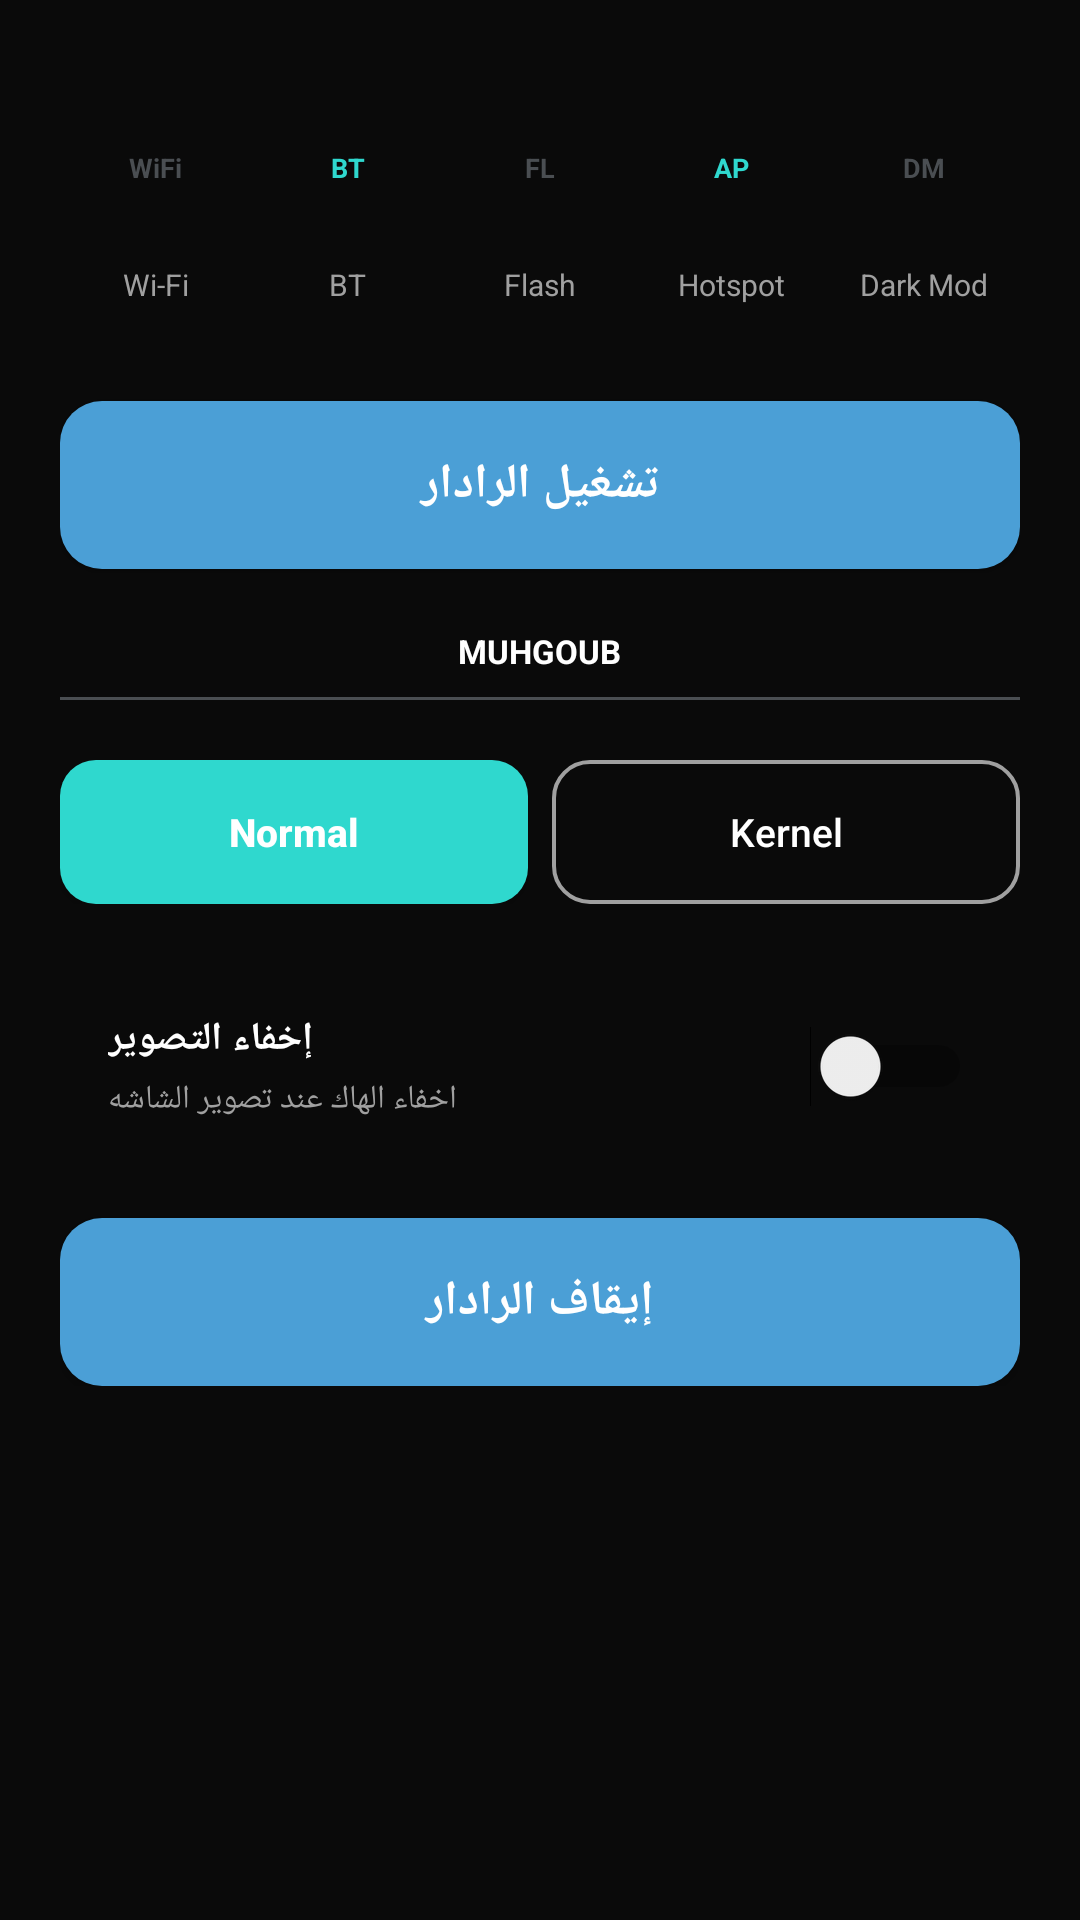

Layout XML and referenced resources for this Android screen:
<!-- AndroidManifest.xml: fallback theme Theme.MaterialComponents.DayNight.NoActionBar -->
<!-- res/layout/activity_main.xml -->
<?xml version="1.0" encoding="utf-8"?>
<ScrollView xmlns:android="http://schemas.android.com/apk/res/android"
    android:layout_width="match_parent"
    android:layout_height="match_parent"
    android:background="@color/bg_dark">

    <LinearLayout
        android:layout_width="match_parent"
        android:layout_height="wrap_content"
        android:orientation="vertical"
        android:padding="20dp">

        <LinearLayout
            android:layout_width="match_parent"
            android:layout_height="wrap_content"
            android:layout_marginTop="10dp"
            android:orientation="horizontal"
            android:weightSum="5">

            <LinearLayout
                android:layout_width="0dp"
                android:layout_height="wrap_content"
                android:layout_weight="1"
                android:gravity="center"
                android:orientation="vertical">
                <FrameLayout
                    android:layout_width="52dp"
                    android:layout_height="52dp"
                    android:background="@drawable/bg_icon_circle_gray">
                    <TextView
                        android:layout_width="wrap_content"
                        android:layout_height="wrap_content"
                        android:layout_gravity="center"
                        android:text="WiFi"
                        android:textColor="@color/icon_circle_gray"
                        android:textSize="9sp"
                        android:textStyle="bold" />
                </FrameLayout>
                <TextView
                    android:layout_width="wrap_content"
                    android:layout_height="wrap_content"
                    android:layout_marginTop="6dp"
                    android:text="@string/tool_wifi"
                    android:textColor="@color/text_secondary"
                    android:textSize="10sp" />
            </LinearLayout>

            <LinearLayout
                android:layout_width="0dp"
                android:layout_height="wrap_content"
                android:layout_weight="1"
                android:gravity="center"
                android:orientation="vertical">
                <FrameLayout
                    android:layout_width="52dp"
                    android:layout_height="52dp"
                    android:background="@drawable/bg_icon_circle_accent">
                    <TextView
                        android:layout_width="wrap_content"
                        android:layout_height="wrap_content"
                        android:layout_gravity="center"
                        android:text="BT"
                        android:textColor="@color/cyan_accent"
                        android:textSize="9sp"
                        android:textStyle="bold" />
                </FrameLayout>
                <TextView
                    android:layout_width="wrap_content"
                    android:layout_height="wrap_content"
                    android:layout_marginTop="6dp"
                    android:text="@string/tool_bluetooth"
                    android:textColor="@color/text_secondary"
                    android:textSize="10sp" />
            </LinearLayout>

            <LinearLayout
                android:layout_width="0dp"
                android:layout_height="wrap_content"
                android:layout_weight="1"
                android:gravity="center"
                android:orientation="vertical">
                <FrameLayout
                    android:layout_width="52dp"
                    android:layout_height="52dp"
                    android:background="@drawable/bg_icon_circle_gray">
                    <TextView
                        android:layout_width="wrap_content"
                        android:layout_height="wrap_content"
                        android:layout_gravity="center"
                        android:text="FL"
                        android:textColor="@color/icon_circle_gray"
                        android:textSize="9sp"
                        android:textStyle="bold" />
                </FrameLayout>
                <TextView
                    android:layout_width="wrap_content"
                    android:layout_height="wrap_content"
                    android:layout_marginTop="6dp"
                    android:text="@string/tool_flashlight"
                    android:textColor="@color/text_secondary"
                    android:textSize="10sp" />
            </LinearLayout>

            <LinearLayout
                android:layout_width="0dp"
                android:layout_height="wrap_content"
                android:layout_weight="1"
                android:gravity="center"
                android:orientation="vertical">
                <FrameLayout
                    android:layout_width="52dp"
                    android:layout_height="52dp"
                    android:background="@drawable/bg_icon_circle_accent">
                    <TextView
                        android:layout_width="wrap_content"
                        android:layout_height="wrap_content"
                        android:layout_gravity="center"
                        android:text="AP"
                        android:textColor="@color/cyan_accent"
                        android:textSize="9sp"
                        android:textStyle="bold" />
                </FrameLayout>
                <TextView
                    android:layout_width="wrap_content"
                    android:layout_height="wrap_content"
                    android:layout_marginTop="6dp"
                    android:text="@string/tool_hotspot"
                    android:textColor="@color/text_secondary"
                    android:textSize="10sp" />
            </LinearLayout>

            <LinearLayout
                android:layout_width="0dp"
                android:layout_height="wrap_content"
                android:layout_weight="1"
                android:gravity="center"
                android:orientation="vertical">
                <FrameLayout
                    android:layout_width="52dp"
                    android:layout_height="52dp"
                    android:background="@drawable/bg_icon_circle_gray">
                    <TextView
                        android:layout_width="wrap_content"
                        android:layout_height="wrap_content"
                        android:layout_gravity="center"
                        android:text="DM"
                        android:textColor="@color/icon_circle_gray"
                        android:textSize="9sp"
                        android:textStyle="bold" />
                </FrameLayout>
                <TextView
                    android:layout_width="wrap_content"
                    android:layout_height="wrap_content"
                    android:layout_marginTop="6dp"
                    android:text="@string/tool_dark_mode"
                    android:textColor="@color/text_secondary"
                    android:textSize="10sp" />
            </LinearLayout>

        </LinearLayout>

        <Button
            android:id="@+id/btnLaunchPanel"
            android:layout_width="match_parent"
            android:layout_height="56dp"
            android:layout_marginTop="32dp"
            android:background="@drawable/bg_main_button"
            android:text="تشغيل الرادار"
            android:textAllCaps="false"
            android:textColor="@color/white"
            android:textSize="16sp"
            android:textStyle="bold" />

        
        <TextView
            android:id="@+id/tvKernelDisplay"
            android:layout_width="wrap_content"
            android:layout_height="wrap_content"
            android:layout_marginTop="20dp"
            android:layout_gravity="center"
            android:text="MUHGOUB"
            android:textColor="@color/white"
            android:textSize="11sp"
            android:textStyle="bold" />

        <View
            android:layout_width="match_parent"
            android:layout_height="1dp"
            android:layout_marginTop="8dp"
            android:layout_marginBottom="20dp"
            android:background="@color/icon_circle_gray" />

        <LinearLayout
            android:layout_width="match_parent"
            android:layout_height="wrap_content"
            android:orientation="horizontal"
            android:weightSum="2">

            <Button
                android:id="@+id/btnModeNormal"
                android:layout_width="0dp"
                android:layout_height="48dp"
                android:layout_weight="1"
                android:layout_marginEnd="8dp"
                android:background="@drawable/bg_segment_filled"
                android:text="Normal"
                android:textAllCaps="false"
                android:textColor="@color/white"
                android:textSize="13sp"
                android:textStyle="bold" />

            <Button
                android:id="@+id/btnModeTurbo"
                android:layout_width="0dp"
                android:layout_height="48dp"
                android:layout_weight="1"
                android:background="@drawable/bg_segment_outline"
                android:text="Kernel"
                android:textAllCaps="false"
                android:textColor="@color/white"
                android:textSize="13sp" />

        </LinearLayout>

        <LinearLayout
            android:layout_width="match_parent"
            android:layout_height="wrap_content"
            android:layout_marginTop="20dp"
            android:background="@drawable/bg_overlay_card"
            android:gravity="center_vertical"
            android:orientation="horizontal"
            android:padding="16dp">

            <LinearLayout
                android:layout_width="0dp"
                android:layout_height="wrap_content"
                android:layout_weight="1"
                android:orientation="vertical">

                <TextView
                    android:layout_width="wrap_content"
                    android:layout_height="wrap_content"
                    android:text="إخفاء التصوير"
                    android:textColor="@color/text_primary"
                    android:textSize="13sp"
                    android:textStyle="bold" />

                <TextView
                    android:layout_width="wrap_content"
                    android:layout_height="wrap_content"
                    android:layout_marginTop="4dp"
                    android:text="اخفاء الهاك عند تصوير الشاشه"
                    android:textColor="@color/text_secondary"
                    android:textSize="11sp" />

            </LinearLayout>

            <Switch
                android:id="@+id/switchPermission"
                android:layout_width="wrap_content"
                android:layout_height="wrap_content" />

        </LinearLayout>

        <Button
            android:id="@+id/btnStopPanel"
            android:layout_width="match_parent"
            android:layout_height="56dp"
            android:layout_marginTop="16dp"
            android:background="@drawable/bg_main_button"
            android:text="إيقاف الرادار"
            android:textAllCaps="false"
            android:textColor="@color/white"
            android:textSize="16sp"
            android:textStyle="bold" />

    </LinearLayout>

</ScrollView>
<!-- resources referenced by this layout -->
<resources>
  <color name="bg_dark">#FF0A0A0A</color>
  <color name="cyan_accent">#FF2FD8CE</color>
  <color name="icon_circle_gray">#FF4A4E52</color>
  <color name="text_primary">#FFFFFFFF</color>
  <color name="text_secondary">#FFA0A0A0</color>
  <color name="white">#FFFFFFFF</color>
  <!-- drawable bg_main_button (drawable) -->
  <?xml version="1.0" encoding="utf-8"?>
  <shape xmlns:android="http://schemas.android.com/apk/res/android"
      android:shape="rectangle">
      <solid android:color="@color/start_blue" />
      <corners android:radius="14dp" />
  </shape>
  <!-- drawable bg_segment_filled (drawable) -->
  <?xml version="1.0" encoding="utf-8"?>
  <shape xmlns:android="http://schemas.android.com/apk/res/android"
      android:shape="rectangle">
      <solid android:color="@color/teal_accent" />
      <corners android:radius="12dp" />
  </shape>
  <!-- drawable bg_segment_outline (drawable) -->
  <?xml version="1.0" encoding="utf-8"?>
  <shape xmlns:android="http://schemas.android.com/apk/res/android"
      android:shape="rectangle">
      <solid android:color="@android:color/transparent" />
      <stroke android:width="1.2dp" android:color="@color/text_secondary" />
      <corners android:radius="12dp" />
  </shape>
  <string name="tool_bluetooth">BT</string>
  <string name="tool_dark_mode">Dark Mod</string>
  <string name="tool_flashlight">Flash</string>
  <string name="tool_hotspot">Hotspot</string>
  <string name="tool_wifi">Wi-Fi</string>
  <color name="start_blue">#FF4B9FD6</color>
  <color name="teal_accent">#FF2FD8CE</color>
</resources>
